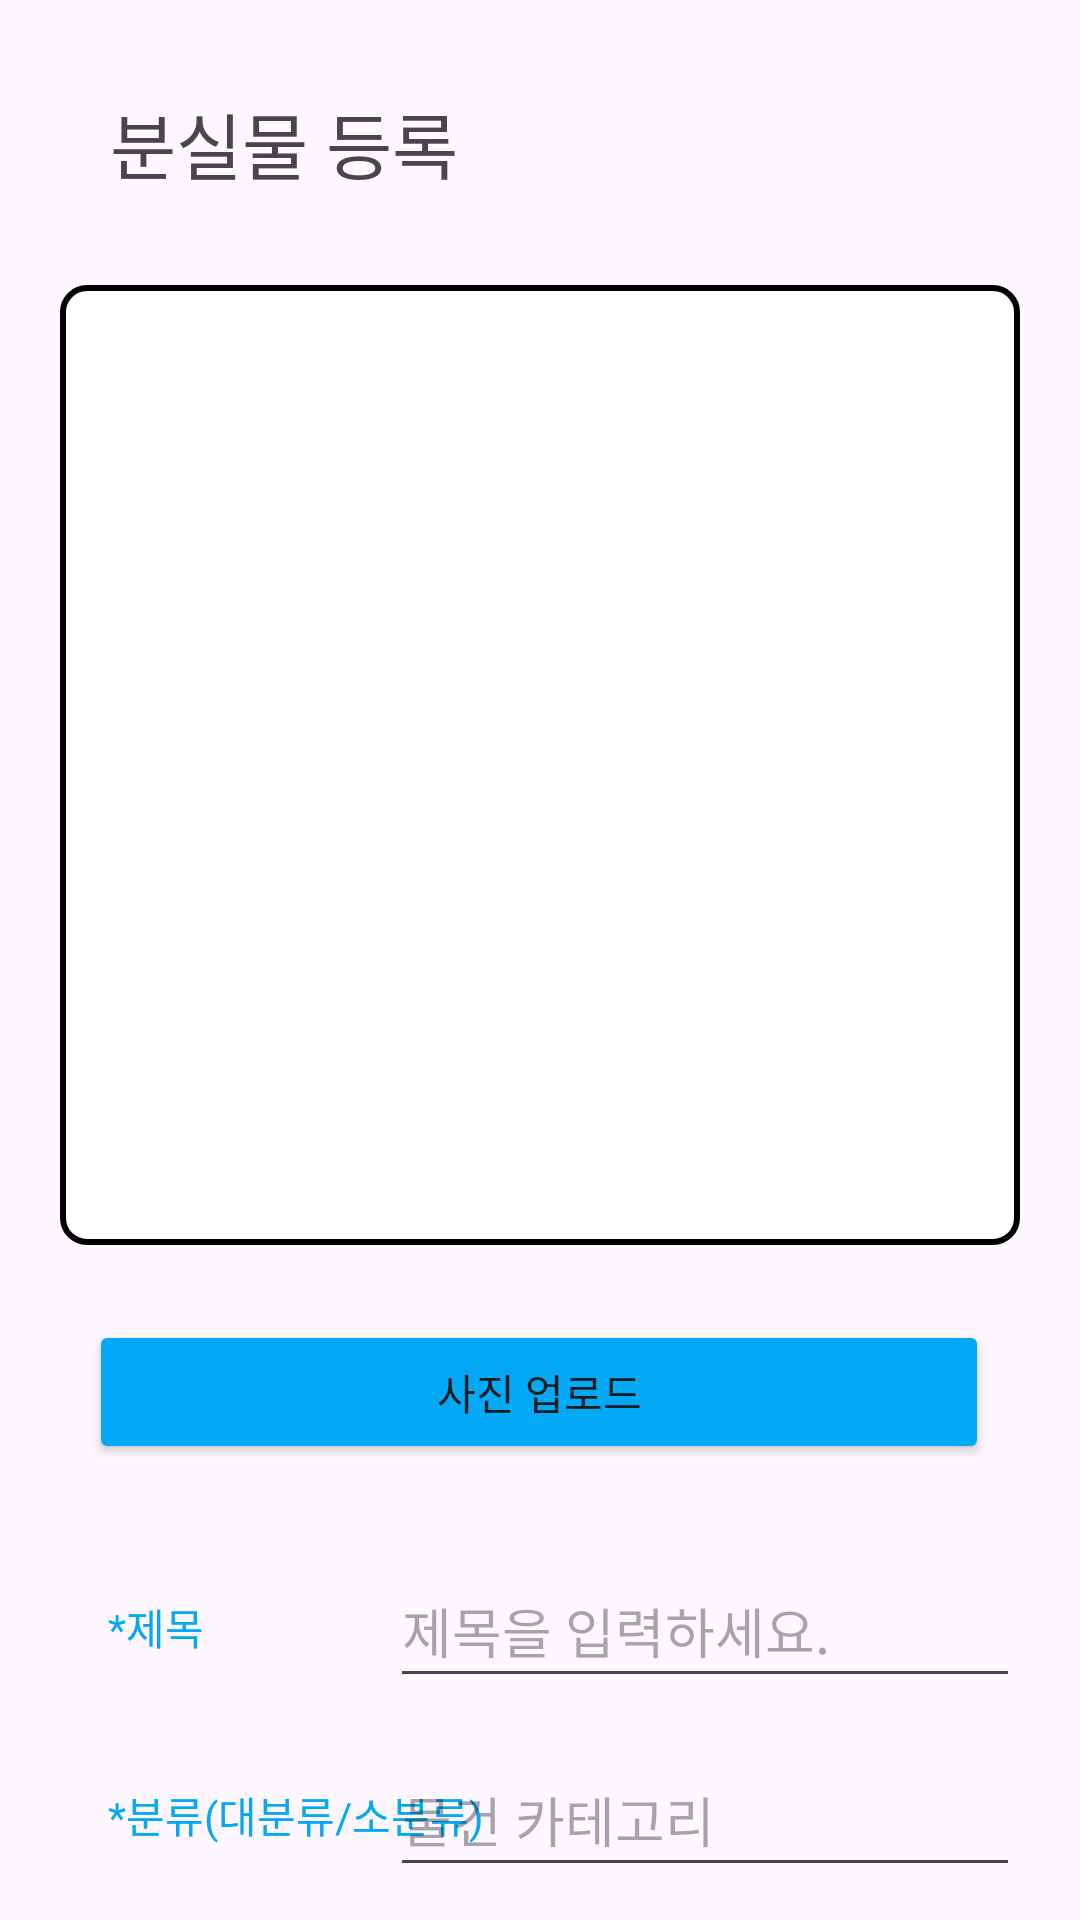

Here is an Android app screen rendered from its layout file. Give the layout XML and the strings, colors and styles it references.
<!-- AndroidManifest.xml: application theme Theme.Graduation_proj1 -->
<!-- res/layout/fragment_main_menu_regist.xml -->
<?xml version="1.0" encoding="utf-8"?>
<androidx.constraintlayout.widget.ConstraintLayout xmlns:android="http://schemas.android.com/apk/res/android"
    xmlns:app="http://schemas.android.com/apk/res-auto"
    xmlns:tools="http://schemas.android.com/tools"
    android:layout_width="match_parent"
    android:layout_height="match_parent"
    tools:context=".MainMenuRegistFragment"
    >
    <ScrollView
        android:fillViewport="true"
        android:scrollbars="none"
        android:layout_width="match_parent"
        android:layout_height="match_parent">
        <androidx.constraintlayout.widget.ConstraintLayout
            android:layout_width="match_parent"
            android:layout_height="match_parent">

            <ImageView
                android:id="@+id/imageView"
                android:layout_width="320dp"
                android:layout_height="320dp"
                android:layout_marginTop="30dp"
                android:background="@drawable/image_border"
                android:src="@drawable/icon_add_camera"
                app:layout_constraintEnd_toEndOf="parent"
                app:layout_constraintHorizontal_bias="0.5"
                app:layout_constraintStart_toStartOf="parent"
                app:layout_constraintTop_toBottomOf="@+id/textView26" />

            <Button
                android:id="@+id/btn_picture"
                android:layout_width="300dp"
                android:layout_height="48dp"
                android:layout_marginStart="71dp"
                android:layout_marginTop="25dp"
                android:layout_marginEnd="72dp"
                android:text="사진 업로드"
                app:backgroundTint="#03A9F4"
                app:layout_constraintEnd_toEndOf="parent"
                app:layout_constraintStart_toStartOf="parent"
                app:layout_constraintTop_toBottomOf="@+id/imageView" />

            <TextView
                android:id="@+id/textView17"
                android:layout_width="wrap_content"
                android:layout_height="wrap_content"
                android:layout_marginStart="36dp"
                android:layout_marginTop="44dp"
                android:text="*제목"
                android:textColor="#03A9F4"
                app:layout_constraintStart_toStartOf="parent"
                app:layout_constraintTop_toBottomOf="@+id/btn_picture" />

            <TextView
                android:id="@+id/textView18"
                android:layout_width="wrap_content"
                android:layout_height="wrap_content"
                android:layout_marginStart="36dp"
                android:layout_marginTop="42dp"
                android:text="*분류(대분류/소분류)"
                android:textColor="#03A9F4"
                app:layout_constraintStart_toStartOf="parent"
                app:layout_constraintTop_toBottomOf="@+id/textView17" />

            <TextView
                android:id="@+id/textView19"
                android:layout_width="wrap_content"
                android:layout_height="wrap_content"
                android:layout_marginStart="36dp"
                android:layout_marginTop="42dp"
                android:text="분실자명"

                android:textColor="#03A9F4"
                app:layout_constraintStart_toStartOf="parent"
                app:layout_constraintTop_toBottomOf="@+id/textView18" />

            <TextView
                android:id="@+id/textView20"
                android:layout_width="wrap_content"
                android:layout_height="wrap_content"
                android:layout_marginStart="36dp"
                android:layout_marginTop="42dp"
                android:text="*보관 장소"
                android:textColor="#03A9F4"
                app:layout_constraintStart_toStartOf="parent"
                app:layout_constraintTop_toBottomOf="@+id/textView19" />

            <TextView
                android:id="@+id/textView22"
                android:layout_width="wrap_content"
                android:layout_height="wrap_content"
                android:layout_marginStart="36dp"
                android:layout_marginTop="42dp"
                android:text="*연락처"
                android:textColor="#03A9F4"
                app:layout_constraintStart_toStartOf="parent"
                app:layout_constraintTop_toBottomOf="@+id/textView20" />

            <TextView
                android:id="@+id/textView23"
                android:layout_width="wrap_content"
                android:layout_height="wrap_content"
                android:layout_marginStart="36dp"
                android:layout_marginTop="42dp"
                android:text="습득 일자"
                android:textColor="#03A9F4"
                app:layout_constraintStart_toStartOf="parent"
                app:layout_constraintTop_toBottomOf="@+id/textView22" />

            <TextView
                android:id="@+id/textView21"
                android:layout_width="wrap_content"
                android:layout_height="wrap_content"
                android:layout_marginStart="36dp"
                android:layout_marginTop="42dp"
                android:text="습득 장소"
                android:textColor="#03A9F4"
                app:layout_constraintStart_toStartOf="parent"
                app:layout_constraintTop_toBottomOf="@+id/textView23" />

            <Button
                android:id="@+id/registerButton"
                android:layout_width="300dp"
                android:layout_height="wrap_content"
                android:layout_marginTop="50dp"
                android:layout_marginBottom="40dp"
                android:text="분실물 등록"
                app:backgroundTint="#03A9F4"
                app:layout_constraintBottom_toBottomOf="parent"
                app:layout_constraintEnd_toEndOf="parent"
                app:layout_constraintHorizontal_bias="0.501"
                app:layout_constraintStart_toStartOf="parent"
                app:layout_constraintTop_toBottomOf="@+id/textView21" />

            <EditText
                android:id="@+id/titleEditText"
                android:layout_width="wrap_content"
                android:layout_height="wrap_content"
                android:layout_marginTop="30dp"
                android:layout_marginEnd="20dp"
                android:ems="10"
                android:hint="제목을 입력하세요."
                android:inputType="text"
                android:minHeight="48dp"
                app:layout_constraintEnd_toEndOf="parent"
                app:layout_constraintTop_toBottomOf="@+id/btn_picture" />

            <EditText
                android:id="@+id/itemTypeEditText"
                android:layout_width="wrap_content"
                android:layout_height="wrap_content"
                android:layout_marginTop="15dp"
                android:layout_marginEnd="20dp"
                android:ems="10"
                android:hint="물건 카테고리"
                android:inputType="text"
                android:minHeight="48dp"
                android:text=""
                app:layout_constraintEnd_toEndOf="parent"
                app:layout_constraintTop_toBottomOf="@+id/titleEditText" />


            <EditText
                android:id="@+id/ownerEditText"
                android:layout_width="wrap_content"
                android:layout_height="wrap_content"
                android:layout_marginTop="15dp"
                android:layout_marginEnd="20dp"
                android:ems="10"
                android:hint="예) 홍길동"
                android:inputType="text"
                android:minHeight="48dp"
                app:layout_constraintEnd_toEndOf="parent"
                app:layout_constraintTop_toBottomOf="@+id/itemTypeEditText" />

        <EditText
            android:id="@+id/locationEditText"
            android:layout_width="wrap_content"
            android:layout_height="wrap_content"
            android:layout_marginTop="15dp"
            android:layout_marginEnd="20dp"
            android:ems="10"
            android:inputType="text"
            android:hint="보관 장소"
            app:layout_constraintEnd_toEndOf="parent"
            app:layout_constraintTop_toBottomOf="@+id/ownerEditText" />

        <EditText
            android:id="@+id/contactEditText"
            android:layout_width="wrap_content"
            android:layout_height="wrap_content"
            android:layout_marginTop="15dp"
            android:layout_marginEnd="20dp"
            android:ems="10"
            android:inputType="phone"
            android:hint="예) 01011112222"
            app:layout_constraintEnd_toEndOf="parent"
            app:layout_constraintTop_toBottomOf="@+id/locationEditText" />

            <EditText
                android:id="@+id/foundDateEditText"
                android:layout_width="wrap_content"
                android:layout_height="wrap_content"
                android:layout_marginTop="15dp"
                android:layout_marginEnd="20dp"
                android:ems="10"
                android:hint="예) 20230101"
                android:inputType="date"
                android:minHeight="48dp"
                app:layout_constraintEnd_toEndOf="parent"
                app:layout_constraintTop_toBottomOf="@+id/contactEditText" />

        <EditText
            android:id="@+id/foundLocationEditText"
            android:layout_width="wrap_content"
            android:layout_height="wrap_content"
            android:layout_marginTop="15dp"
            android:layout_marginEnd="20dp"
            android:ems="10"
            android:inputType="textPostalAddress"
            android:hint="습득 장소"
            app:layout_constraintEnd_toEndOf="parent"
            app:layout_constraintTop_toBottomOf="@+id/foundDateEditText" />

            <TextView
                android:id="@+id/textView26"
                android:layout_width="wrap_content"
                android:layout_height="wrap_content"
                android:layout_marginTop="30dp"
                android:text="분실물 등록"
                android:textSize="24sp"
                app:layout_constraintEnd_toEndOf="parent"
                app:layout_constraintHorizontal_bias="0.15"
                app:layout_constraintStart_toStartOf="parent"
                app:layout_constraintTop_toTopOf="parent" />
        </androidx.constraintlayout.widget.ConstraintLayout>
    </ScrollView>
</androidx.constraintlayout.widget.ConstraintLayout>
<!-- resources referenced by this layout -->
<resources>
  <!-- drawable image_border (drawable) -->
  <layer-list xmlns:android="http://schemas.android.com/apk/res/android">
      <item>
          <shape android:shape="rectangle">
              <solid android:color="#FFFFFF" /> 
              <stroke
                  android:width="2dp"
                  android:color="#000000" /> 
              <corners android:radius="8dp" /> 
          </shape>
      </item>
  </layer-list>
  <style name="Theme.Graduation_proj1" parent="Base.Theme.Graduation_proj1" />
  <style name="Base.Theme.Graduation_proj1" parent="Theme.Material3.DayNight.NoActionBar">
          
          
      </style>
</resources>
